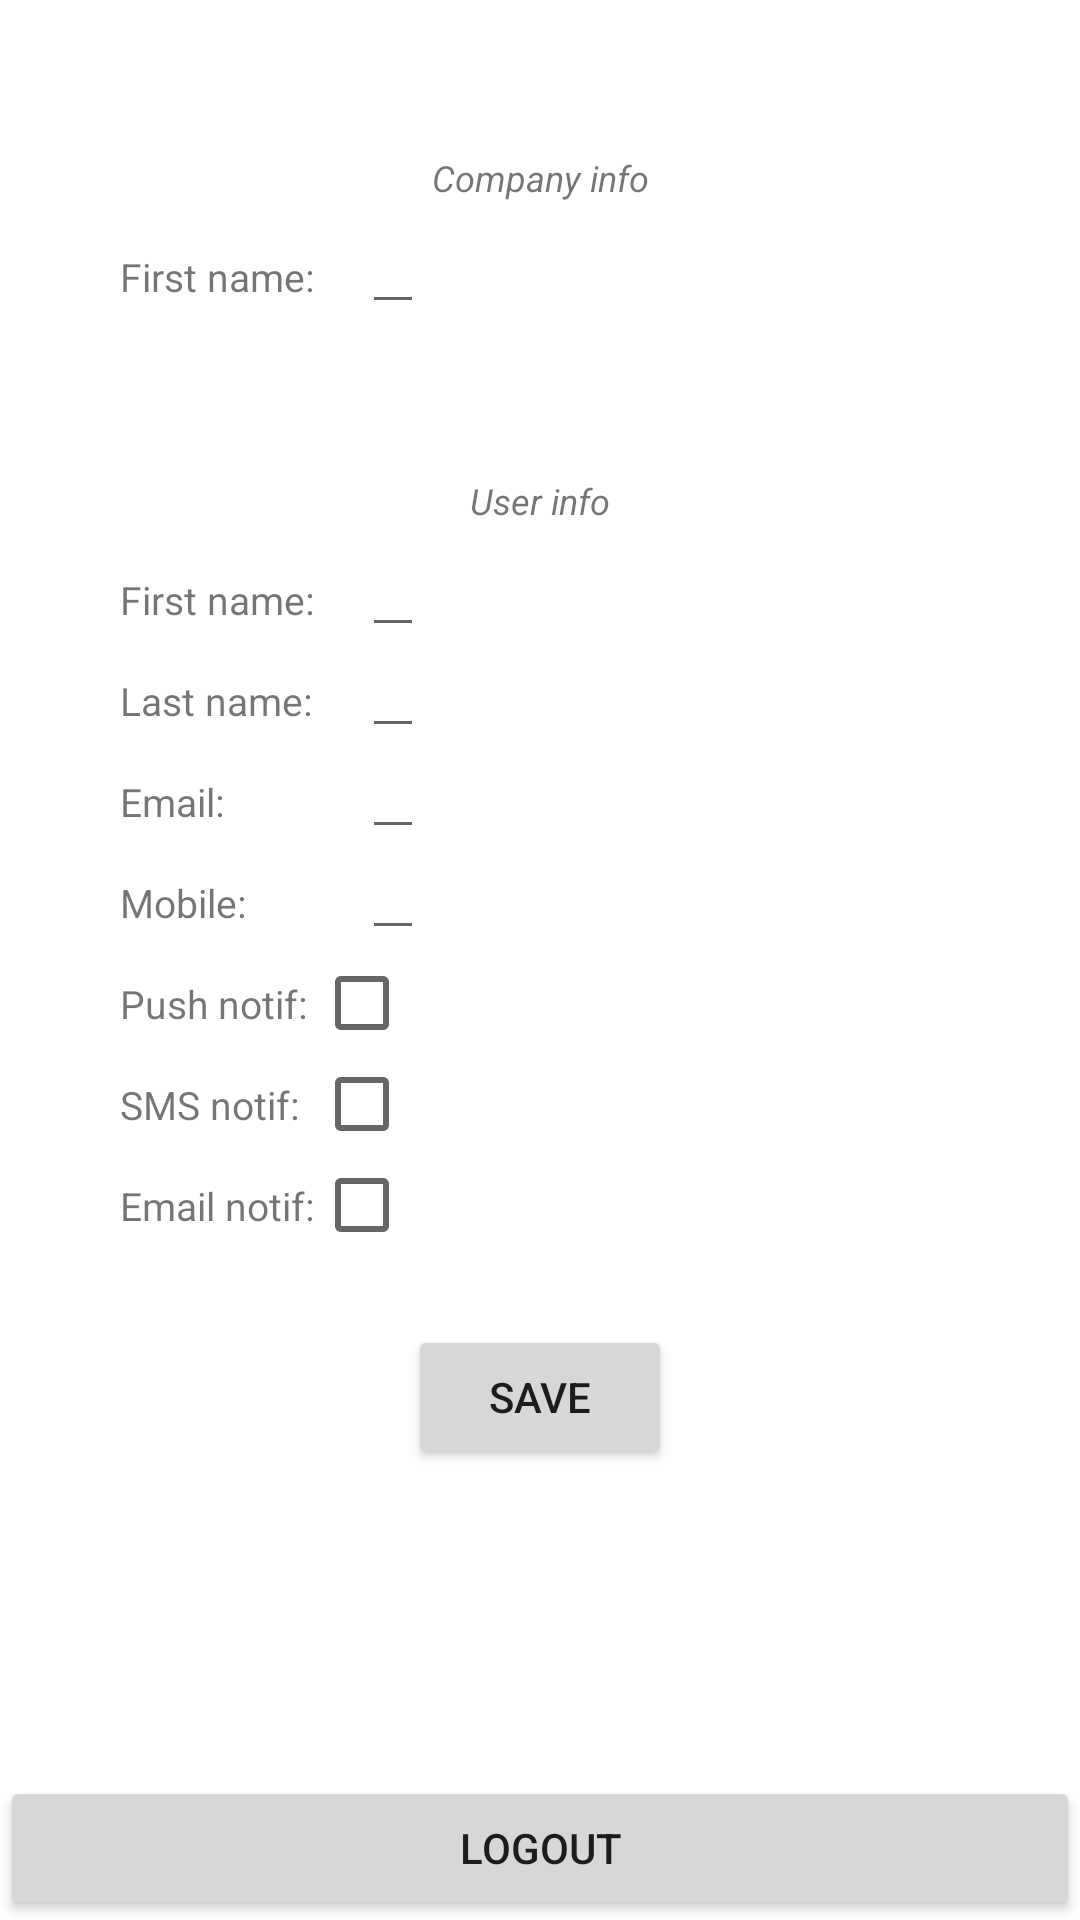

This screen was rendered from an Android layout file. Write that file and the resources it references.
<!-- AndroidManifest.xml: application theme Theme.ElevateGuard -->
<!-- res/layout/fragment_user_settings.xml -->
<?xml version="1.0" encoding="utf-8"?>
<androidx.constraintlayout.widget.ConstraintLayout
    xmlns:android="http://schemas.android.com/apk/res/android"
    xmlns:app="http://schemas.android.com/apk/res-auto"
    xmlns:tools="http://schemas.android.com/tools"
    android:layout_width="match_parent"
    android:layout_height="match_parent">

    <androidx.constraintlayout.widget.Guideline
        android:id="@+id/beginGuideline"
        android:layout_width="wrap_content"
        android:layout_height="wrap_content"
        android:orientation="vertical"
        app:layout_constraintGuide_begin="24dp"/>

    <androidx.constraintlayout.widget.Guideline
        android:id="@+id/endGuideline"
        android:layout_width="wrap_content"
        android:layout_height="wrap_content"
        android:orientation="vertical"
        app:layout_constraintGuide_end="24dp"/>

    <androidx.constraintlayout.widget.ConstraintLayout
        android:id="@+id/companySettingsContainer"
        style="@style/Form"
        app:layout_constraintStart_toStartOf="@id/beginGuideline"
        app:layout_constraintEnd_toEndOf="@id/endGuideline"
        app:layout_constraintTop_toTopOf="parent"
        app:layout_constraintBottom_toTopOf="@id/aboutContainer">

        <TextView
            android:id="@+id/companyTitleTextView"
            style="@style/FormHintTextView"
            android:text="@string/company_info"
            app:layout_constraintStart_toStartOf="parent"
            app:layout_constraintEnd_toEndOf="parent"
            app:layout_constraintTop_toTopOf="parent" />

        <TextView
            android:id="@+id/companyNameHintTextView"
            style="@style/HintTextView"
            android:layout_width="0dp"
            android:layout_height="wrap_content"
            android:text="@string/user_first_name"
            app:layout_constraintStart_toStartOf="parent"
            app:layout_constraintTop_toBottomOf="@id/companyTitleTextView" />

        <androidx.constraintlayout.widget.Barrier
            android:id="@+id/companyBarrier"
            android:layout_width="wrap_content"
            android:layout_height="wrap_content"
            app:barrierDirection="end"
            app:constraint_referenced_ids="companyNameHintTextView"/>

        <EditText
            android:id="@+id/companyNameEditText"
            style="@style/HintTextView.Value"
            android:layout_width="wrap_content"
            android:layout_height="wrap_content"
            android:focusable="false"
            app:layout_constraintStart_toStartOf="@id/companyBarrier"
            app:layout_constraintBaseline_toBaselineOf="@id/companyNameHintTextView" />

    </androidx.constraintlayout.widget.ConstraintLayout>

    <androidx.constraintlayout.widget.ConstraintLayout
        android:id="@+id/aboutContainer"
        style="@style/Form"
        app:layout_constraintStart_toStartOf="@id/beginGuideline"
        app:layout_constraintEnd_toEndOf="@id/endGuideline"
        app:layout_constraintTop_toTopOf="parent"
        app:layout_constraintBottom_toBottomOf="parent">

        <TextView
            android:id="@+id/titleTextView"
            style="@style/FormHintTextView"
            android:text="@string/user_info"
            app:layout_constraintStart_toStartOf="parent"
            app:layout_constraintEnd_toEndOf="parent"
            app:layout_constraintTop_toTopOf="parent" />

        <TextView
            android:id="@+id/firstNameHintTextView"
            style="@style/HintTextView"
            android:layout_width="0dp"
            android:layout_height="wrap_content"
            android:text="@string/user_first_name"
            app:layout_constraintStart_toStartOf="parent"
            app:layout_constraintTop_toBottomOf="@id/titleTextView" />

        <TextView
            android:id="@+id/lastNameHintTextView"
            style="@style/HintTextView"
            android:layout_width="0dp"
            android:layout_height="wrap_content"
            android:text="@string/user_last_name"
            app:layout_constraintStart_toStartOf="parent"
            app:layout_constraintTop_toBottomOf="@id/firstNameHintTextView" />

        <TextView
            android:id="@+id/emailHintTextView"
            style="@style/HintTextView"
            android:layout_width="0dp"
            android:layout_height="wrap_content"
            android:text="@string/user_email"
            app:layout_constraintStart_toStartOf="parent"
            app:layout_constraintTop_toBottomOf="@id/lastNameHintTextView" />

        <TextView
            android:id="@+id/mobileHintTextView"
            style="@style/HintTextView"
            android:layout_width="0dp"
            android:layout_height="wrap_content"
            android:text="@string/user_mobile"
            app:layout_constraintStart_toStartOf="parent"
            app:layout_constraintTop_toBottomOf="@id/emailHintTextView" />

        <TextView
            android:id="@+id/pushNotificationHintTextView"
            style="@style/HintTextView"
            android:layout_width="0dp"
            android:layout_height="wrap_content"
            android:text="@string/push_notif"
            app:layout_constraintStart_toStartOf="parent"
            app:layout_constraintTop_toBottomOf="@id/mobileHintTextView" />

        <TextView
            android:id="@+id/smsNotificationHintTextView"
            style="@style/HintTextView"
            android:layout_width="0dp"
            android:layout_height="wrap_content"
            android:text="@string/sms_notif"
            app:layout_constraintStart_toStartOf="parent"
            app:layout_constraintTop_toBottomOf="@id/pushNotificationHintTextView" />

        <TextView
            android:id="@+id/emailNotificationHintTextView"
            style="@style/HintTextView"
            android:layout_width="0dp"
            android:layout_height="wrap_content"
            android:text="@string/email_notif"
            app:layout_constraintStart_toStartOf="parent"
            app:layout_constraintTop_toBottomOf="@id/smsNotificationHintTextView" />


        <androidx.constraintlayout.widget.Barrier
            android:id="@+id/barrier"
            android:layout_width="wrap_content"
            android:layout_height="wrap_content"
            app:barrierDirection="end"
            app:constraint_referenced_ids="pushNotificationHintTextView,smsNotificationHintTextView,emailNotificationHintTextView,mobileHintTextView,emailHintTextView,lastNameHintTextView,firstNameHintTextView"/>

        <EditText
            android:id="@+id/firstNameEditText"
            style="@style/HintTextView.Value"
            android:layout_width="wrap_content"
            android:layout_height="wrap_content"
            app:layout_constraintStart_toStartOf="@id/barrier"
            app:layout_constraintBaseline_toBaselineOf="@id/firstNameHintTextView" />

        <EditText
            android:id="@+id/lastNameEditText"
            style="@style/HintTextView.Value"
            android:layout_width="wrap_content"
            android:layout_height="wrap_content"
            app:layout_constraintStart_toStartOf="@id/barrier"
            app:layout_constraintBaseline_toBaselineOf="@id/lastNameHintTextView" />

        <EditText
            android:id="@+id/emailEditText"
            style="@style/HintTextView.Value"
            android:layout_width="wrap_content"
            android:layout_height="wrap_content"
            app:layout_constraintStart_toStartOf="@id/barrier"
            app:layout_constraintBaseline_toBaselineOf="@id/emailHintTextView" />

        <EditText
            android:id="@+id/mobileEditText"
            style="@style/HintTextView.Value"
            android:layout_width="wrap_content"
            android:layout_height="wrap_content"
            app:layout_constraintStart_toStartOf="@id/barrier"
            app:layout_constraintBaseline_toBaselineOf="@id/mobileHintTextView" />

        <CheckBox
            android:id="@+id/pushNotificationCheckBox"
            android:layout_width="wrap_content"
            android:layout_height="wrap_content"
            app:layout_constraintStart_toStartOf="@id/barrier"
            app:layout_constraintBaseline_toBaselineOf="@id/pushNotificationHintTextView"/>

        <CheckBox
            android:id="@+id/smsNotificationCheckBox"
            android:layout_width="wrap_content"
            android:layout_height="wrap_content"
            app:layout_constraintStart_toStartOf="@id/barrier"
            app:layout_constraintBaseline_toBaselineOf="@id/smsNotificationHintTextView"/>

        <CheckBox
            android:id="@+id/emailNotificationCheckBox"
            android:layout_width="wrap_content"
            android:layout_height="wrap_content"
            app:layout_constraintStart_toStartOf="@id/barrier"
            app:layout_constraintBaseline_toBaselineOf="@id/emailNotificationHintTextView"/>

        <Button
            android:id="@+id/saveButton"
            android:layout_width="wrap_content"
            android:layout_height="wrap_content"
            android:layout_marginTop="16dp"
            android:text="@string/save_btn"
            app:layout_constraintStart_toStartOf="parent"
            app:layout_constraintEnd_toEndOf="parent"
            app:layout_constraintTop_toBottomOf="@id/emailNotificationCheckBox"/>

    </androidx.constraintlayout.widget.ConstraintLayout>

    <ProgressBar
        android:id="@+id/progressBar"
        android:layout_width="wrap_content"
        android:layout_height="wrap_content"
        android:visibility="gone"
        app:layout_constraintStart_toStartOf="parent"
        app:layout_constraintEnd_toEndOf="parent"
        app:layout_constraintTop_toBottomOf="@id/aboutContainer"
        app:layout_constraintBottom_toTopOf="@id/logoutButton"/>


    <Button
        android:id="@+id/logoutButton"
        android:layout_width="match_parent"
        android:layout_height="wrap_content"
        android:text="@string/logout"
        app:layout_constraintStart_toStartOf="parent"
        app:layout_constraintEnd_toEndOf="parent"
        app:layout_constraintBottom_toBottomOf="parent"/>

</androidx.constraintlayout.widget.ConstraintLayout>
<!-- resources referenced by this layout -->
<resources>
  <string name="company_info">Company info</string>
  <string name="email_notif">Email notif:</string>
  <string name="logout">Logout</string>
  <string name="push_notif">Push notif:</string>
  <string name="save_btn">Save</string>
  <string name="sms_notif">SMS notif:</string>
  <string name="user_email">Email:</string>
  <string name="user_first_name">First name:</string>
  <string name="user_info">User info</string>
  <string name="user_last_name">Last name:</string>
  <string name="user_mobile">Mobile:</string>
  <style name="Form">
          <item name="android:layout_width">0dp</item>
          <item name="android:layout_height">wrap_content</item>
          <item name="android:layout_marginTop">16dp</item>
          <item name="android:background">@drawable/form</item>
          <item name="android:paddingTop">8dp</item>
          <item name="android:paddingStart">16dp</item>
          <item name="android:paddingEnd">16dp</item>
          <item name="android:paddingBottom">16dp</item>&gt;
      </style>
  <style name="FormHintTextView">
          <item name="android:textSize">12sp</item>
          <item name="android:textStyle">italic</item>
          <item name="android:textColor">@color/hint</item>
          <item name="android:layout_width">wrap_content</item>
          <item name="android:layout_height">wrap_content</item>
      </style>
  <style name="HintTextView">
          <item name="android:textSize">13sp</item>
          <item name="android:textColor">@color/hint</item>
          <item name="android:ellipsize">end</item>
          <item name="android:lines">1</item>
          <item name="android:layout_marginTop">16dp</item>
      </style>
  <style name="HintTextView.Value">
          <item name="android:textColor">@color/black</item>
          <item name="android:layout_marginStart">16dp</item>
      </style>
  <style name="Theme.ElevateGuard" parent="Theme.MaterialComponents.DayNight.NoActionBar">
          
          <item name="colorPrimary">@color/purple_500</item>
          <item name="colorPrimaryVariant">@color/purple_700</item>
          <item name="colorOnPrimary">@color/white</item>
          
          <item name="colorSecondary">@color/teal_200</item>
          <item name="colorSecondaryVariant">@color/teal_700</item>
          <item name="colorOnSecondary">@color/black</item>
          
          <item name="android:statusBarColor">?attr/colorPrimaryVariant</item>
          
      </style>
  <!-- not gathered from this repository: default colours our renderer supplied (Android Studio template values) -->
  <color name="purple_500">#FF6200EE</color>
  <color name="purple_700">#FF3700B3</color>
  <color name="teal_200">#FF03DAC5</color>
  <color name="teal_700">#FF018786</color>
  <color name="black">#FF000000</color>
  <color name="white">#FFFFFFFF</color>
</resources>
